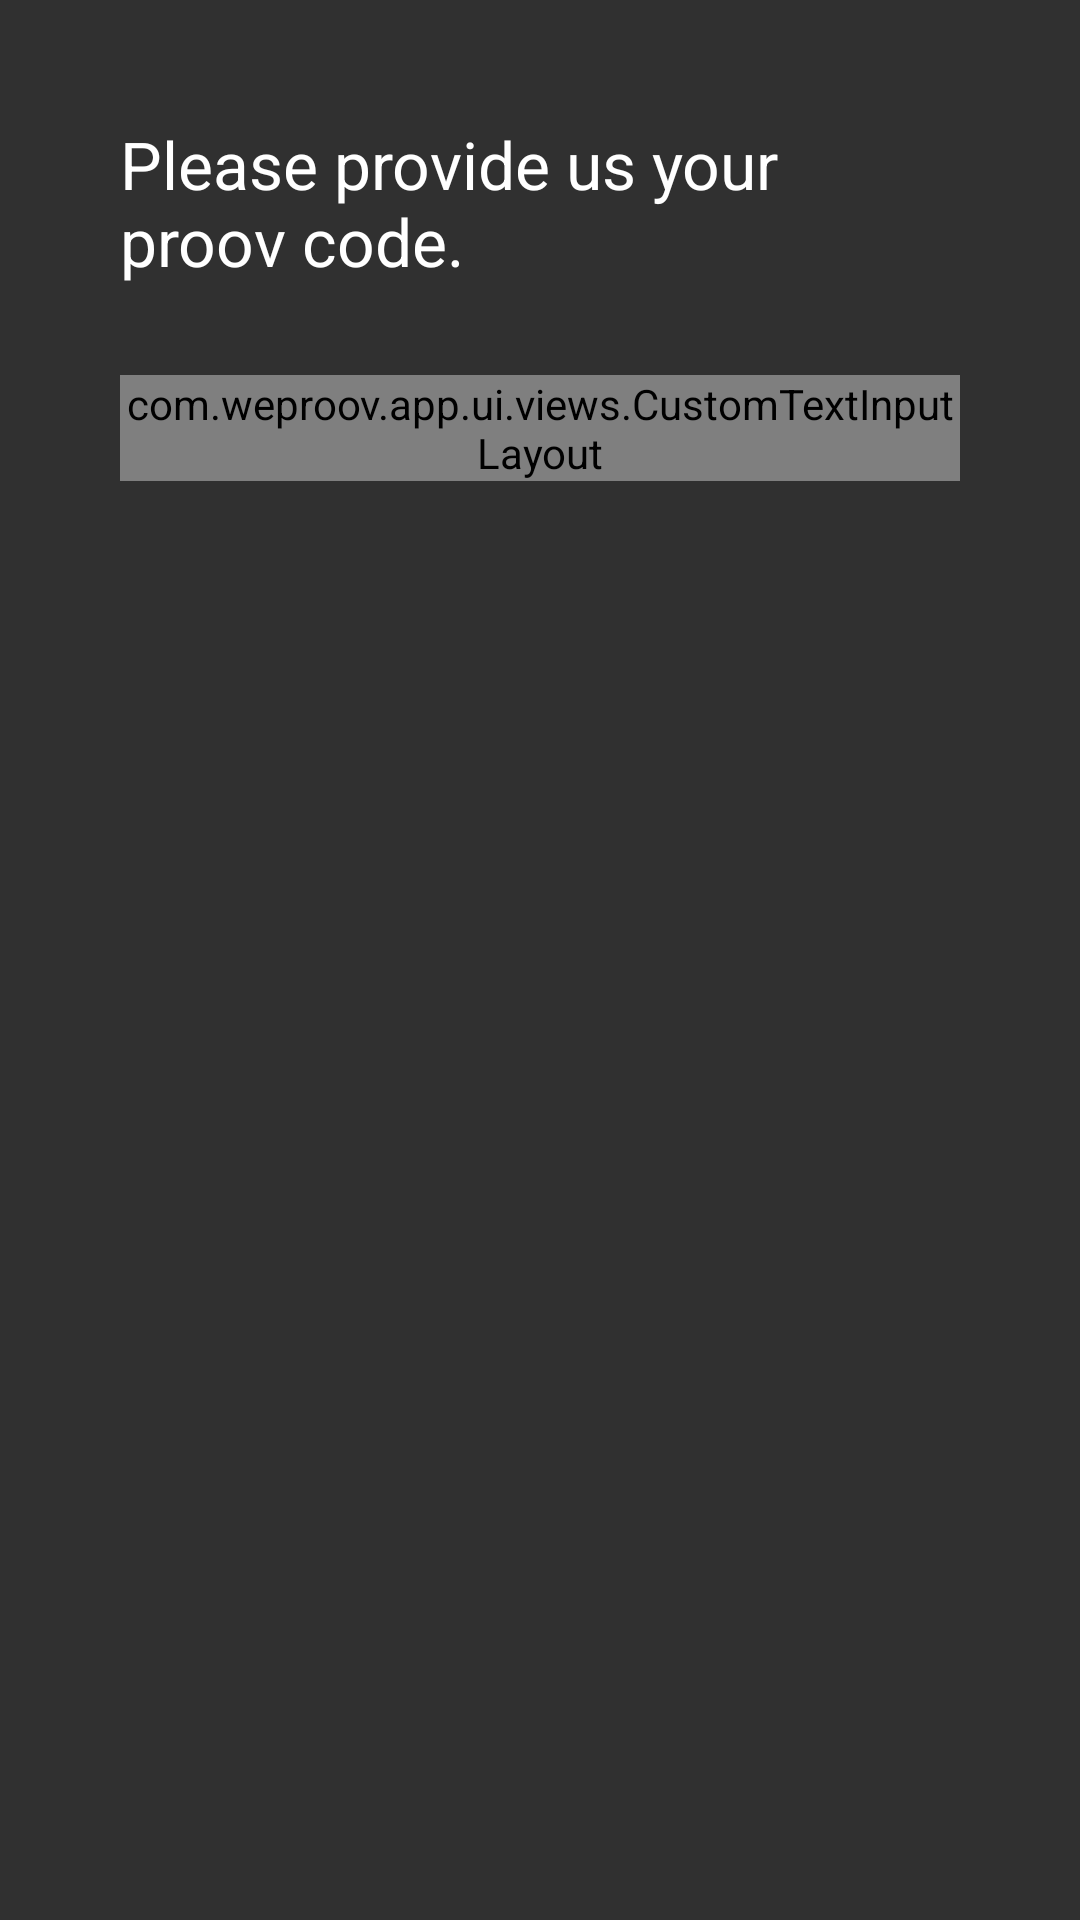

The Android layout XML behind this screen, and the referenced resources:
<!-- AndroidManifest.xml: application theme AppTheme.NoActionBar -->
<!-- res/layout/fragment_proov_code.xml -->
<LinearLayout xmlns:android="http://schemas.android.com/apk/res/android"
    xmlns:tools="http://schemas.android.com/tools"
    android:layout_width="match_parent"
    android:layout_height="match_parent"
    android:orientation="vertical"
    android:id="@+id/content_fragment_root_view"
    android:padding="40dp"
    tools:context="com.weproov.app.ui.fragments.ProovCodeFragment">

    <TextView
        android:id="@+id/textView3"
        android:layout_width="wrap_content"
        android:layout_height="wrap_content"
        android:layout_gravity="center_horizontal|top"
        android:text="@string/proov_code_help"
        android:layout_marginBottom="30dp"
        android:textAppearance="?android:attr/textAppearanceLarge" />

    <com.weproov.app.ui.views.CustomTextInputLayout
        android:id="@+id/proov_code_layout"
        android:layout_width="match_parent"
        android:layout_height="wrap_content">

        <EditText
            android:id="@+id/proov_code"
            android:layout_width="match_parent"
            android:layout_height="wrap_content"
            android:hint="@string/proov_code"
            android:imeOptions="actionDone"
            android:inputType="textNoSuggestions"
            android:singleLine="true" />

    </com.weproov.app.ui.views.CustomTextInputLayout>
</LinearLayout>
<!-- resources referenced by this layout -->
<resources>
  <string name="proov_code">Proov code</string>
  <string name="proov_code_help">Please provide us your proov code.</string>
  <style name="AppTheme.NoActionBar">
          <item name="windowNoTitle">true</item>
          <item name="windowActionBar">false</item>
          <item name="windowActionModeOverlay">true</item>
      </style>
</resources>
